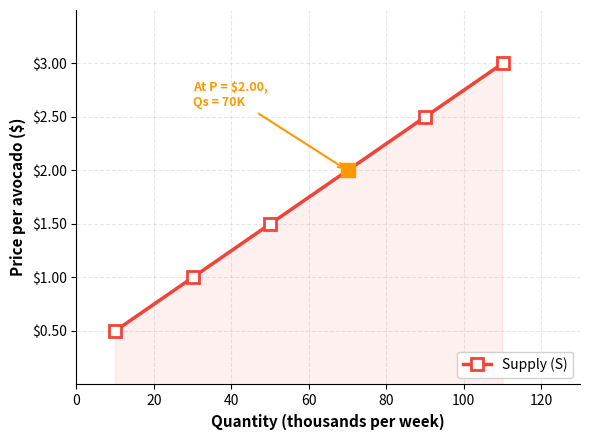

Reproduce this figure in Python. (Note: this script raises an exception after producing the figure.)
"""Figure 2: Supply curve for avocados in Boston market."""
import matplotlib.pyplot as plt
import numpy as np

# Data from chapter supply schedule
prices = [0.50, 1.00, 1.50, 2.00, 2.50, 3.00]
qs = [10, 30, 50, 70, 90, 110]

fig, ax = plt.subplots(figsize=(6, 4.5))

# Plot supply curve
ax.plot(qs, prices, 's-', color='#F44336', linewidth=2.5, markersize=8,
        markerfacecolor='white', markeredgewidth=2, markeredgecolor='#F44336',
        label='Supply (S)', zorder=5)

# Shade under curve lightly
ax.fill_between(qs, prices, alpha=0.08, color='#F44336')

# Annotate a reading example
ax.plot(70, 2.00, 's', color='#FF9800', markersize=10, zorder=6)
ax.annotate('At P = $2.00,\nQs = 70K', xy=(70, 2.00), xytext=(30, 2.60),
            fontsize=9, color='#FF9800', fontweight='bold',
            arrowprops=dict(arrowstyle='->', color='#FF9800', lw=1.5))

# Labels
ax.set_xlabel('Quantity (thousands per week)', fontsize=11, fontweight='bold')
ax.set_ylabel('Price per avocado ($)', fontsize=11, fontweight='bold')
ax.set_xlim(0, 130)
ax.set_ylim(0, 3.50)
ax.set_xticks([0, 20, 40, 60, 80, 100, 120])
ax.set_yticks([0.50, 1.00, 1.50, 2.00, 2.50, 3.00])
ax.yaxis.set_major_formatter(plt.FuncFormatter(lambda x, _: f'${x:.2f}'))

# Style
ax.spines['top'].set_visible(False)
ax.spines['right'].set_visible(False)
ax.grid(True, alpha=0.3, linestyle='--')
ax.legend(loc='lower right', fontsize=10, framealpha=0.9)

plt.tight_layout()
plt.savefig('figures/fig_002_supply_curve.png', dpi=150, bbox_inches='tight',
            facecolor='white', edgecolor='none')
plt.close()
print("OK: fig_002_supply_curve.png")
